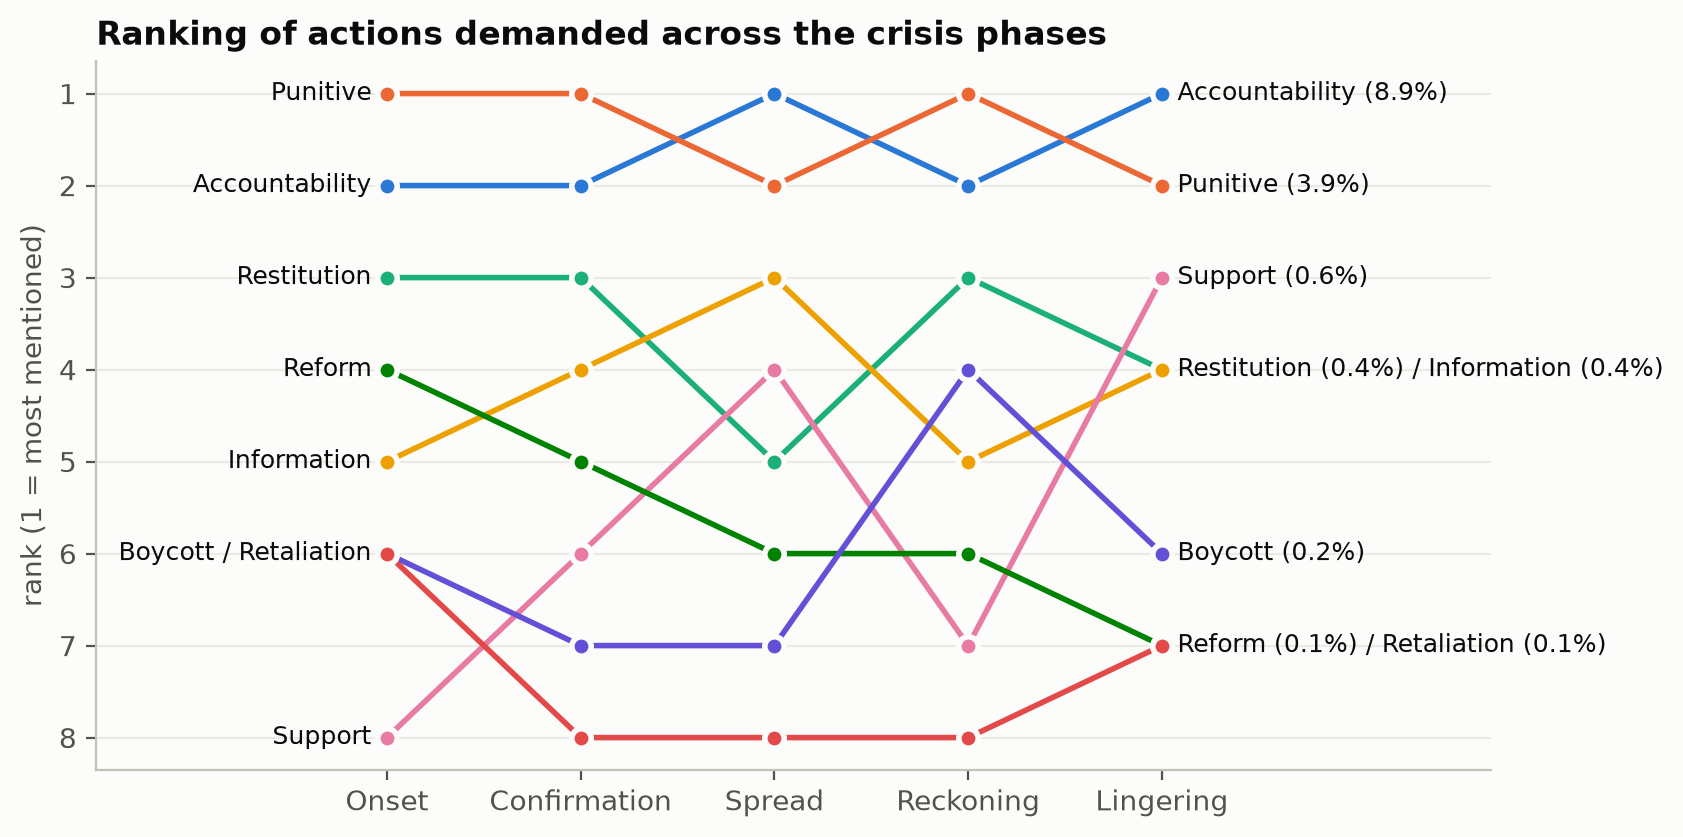

Values plotted in this chart, from the file beside it:
item, Onset, Confirmation, Spread, Reckoning, Lingering
Accountability, 2, 2, 1, 2, 1
Punitive, 1, 1, 2, 1, 2
Restitution, 3, 3, 5, 3, 4
Information, 5, 4, 3, 5, 4
Support, 8, 6, 4, 7, 3
Reform, 4, 5, 6, 6, 7
Boycott, 6, 7, 7, 4, 6
Retaliation, 6, 8, 8, 8, 7
